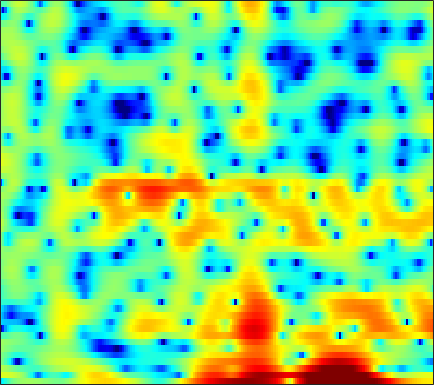

The file beside this chart, header and first rows:
-7.4333, -5.9717, -4.2944, -2.9002, -2.0345, -1.0839, -0.32665, 0.12613, 0.60436, 0.94242, 1.1836, 1.3027, 1.3794, 1.3975, 1.3717, 1.2962, 1.1837, 1.0939, 0.93853, 0.75091, 0.54152, 0.37809, 0.14213, -0.091542
4.343, 4.258, 4.136, 3.981, 3.837, 3.585, 3.247, 2.924, 2.379, 1.673, 0.7743, -0.06235, -1.445, -3.206, -4.864, -7.677, -11.14, -13.05, -11.8, -8.743, -6.298, -4.951, -3.698, -2.96
2.437, 2.065, 1.524, 0.9424, 0.4923, -0.1046, -0.6655, -1.058, -1.511, -1.891, -2.215, -2.429, -2.689, -2.923, -3.067, -3.184, -3.161, -3.013, -2.632, -2.065, -1.397, -0.8735, -0.1896, 0.433
-0.07797, -0.9291, -2.337, -4.149, -5.881, -8.971, -13.72, -19.83, -21.73, -13.7, -9.544, -7.472, -5.444, -3.932, -3.017, -1.999, -1.143, -0.581, 0.1065, 0.7244, 1.278, 1.659, 2.119, 2.534
0.1257, -0.4103, -1.199, -2.049, -2.697, -3.509, -4.159, -4.477, -4.617, -4.436, -4.006, -3.58, -2.951, -2.309, -1.841, -1.246, -0.6906, -0.2999, 0.191, 0.6441, 1.057, 1.335, 1.674, 1.968
1.097, 0.7818, 0.3653, -0.04592, -0.3425, -0.7, -1.004, -1.193, -1.389, -1.526, -1.603, -1.626, -1.619, -1.571, -1.511, -1.389, -1.216, -1.052, -0.7855, -0.4662, -0.1039, 0.1796, 0.5576, 0.9131
1.457, 1.176, 0.8639, 0.6082, 0.4454, 0.2528, 0.06587, -0.0846, -0.3055, -0.5693, -0.8893, -1.174, -1.622, -2.148, -2.575, -3.148, -3.656, -3.9, -3.901, -3.444, -2.597, -1.81, -0.7229, 0.2814
-2.172, -2.381, -2.221, -1.768, -1.378, -0.943, -0.6659, -0.5667, -0.5824, -0.7695, -1.132, -1.521, -2.22, -3.149, -4.113, -5.882, -8.637, -12.08, -23.84, -16.3, -8.196, -4.788, -1.588, 0.6855
-22.9, -16.21, -10.58, -7.718, -6.376, -5.274, -4.695, -4.533, -4.584, -4.909, -5.426, -5.866, -6.425, -6.83, -6.984, -6.946, -6.642, -6.237, -5.433, -4.188, -2.55, -1.213, 0.5359, 2.108
-7.723, -8.299, -8.723, -8.911, -8.974, -9.059, -9.135, -9.258, -9.682, -10.53, -12.07, -13.94, -18.34, -26.62, -22.26, -14.67, -10.28, -7.877, -5.312, -3.212, -1.394, -0.1579, 1.322, 2.607
-8.363, -9.937, -12.4, -15.27, -17.25, -17.69, -15.7, -14.14, -12.61, -11.72, -11.35, -11.31, -11.29, -10.96, -10.39, -9.116, -7.371, -6.015, -4.238, -2.549, -1.001, 0.07221, 1.389, 2.562
-7.075, -8.227, -10.02, -11.96, -13.08, -13.32, -12.03, -10.79, -9.332, -8.233, -7.465, -7.043, -6.68, -6.364, -6.128, -5.763, -5.255, -4.728, -3.852, -2.745, -1.448, -0.4331, 0.906, 2.168
-3.927, -3.888, -3.909, -3.926, -3.913, -3.798, -3.564, -3.378, -3.154, -3.009, -3.019, -3.17, -3.567, -4.265, -5, -6.357, -8.234, -9.759, -10.45, -8.181, -5, -2.849, -0.4698, 1.403
-3.278, -2.513, -1.709, -1.107, -0.7604, -0.4143, -0.186, -0.1021, -0.08167, -0.1971, -0.4641, -0.776, -1.376, -2.254, -3.114, -4.554, -6.317, -7.562, -8.191, -6.724, -4.257, -2.48, -0.4594, 1.135
-3.225, -2.326, -1.347, -0.6076, -0.1939, 0.2139, 0.4266, 0.5013, 0.4788, 0.3361, 0.09333, -0.159, -0.5323, -0.945, -1.261, -1.622, -1.84, -1.878, -1.708, -1.285, -0.6669, -0.1359, 0.5728, 1.194
-1.826, -1.15, -0.3938, 0.1897, 0.5111, 0.7714, 0.857, 0.8115, 0.598, 0.2357, -0.2369, -0.6343, -1.156, -1.567, -1.76, -1.824, -1.648, -1.389, -0.9047, -0.3382, 0.2342, 0.635, 1.083, 1.399
-0.4441, 0.2086, 0.9083, 1.412, 1.653, 1.772, 1.663, 1.403, 0.8209, -0.05423, -1.267, -2.383, -4.165, -5.992, -6.917, -6.763, -5.3, -3.93, -2.23, -0.8346, 0.2614, 0.8987, 1.53, 1.911
-0.2874, 0.5109, 1.32, 1.86, 2.098, 2.193, 2.022, 1.706, 1.029, -0.009296, -1.477, -2.952, -5.641, -9.381, -12.33, -11.66, -7.717, -5.274, -2.855, -1.151, 0.08472, 0.7681, 1.411, 1.808
-0.3898, 0.2593, 0.9201, 1.369, 1.573, 1.686, 1.624, 1.47, 1.106, 0.566, -0.1236, -0.71, -1.505, -2.201, -2.525, -2.618, -2.327, -1.946, -1.372, -0.7974, -0.2974, 0.01244, 0.3316, 0.5394
0.4012, 0.5854, 0.7898, 0.9486, 1.05, 1.168, 1.242, 1.271, 1.227, 1.117, 0.9273, 0.7487, 0.4935, 0.2159, 0.005729, -0.2564, -0.484, -0.647, -0.8764, -1.087, -1.281, -1.383, -1.423, -1.364
1.082, 0.6271, 0.1452, -0.07346, -0.02782, 0.2555, 0.683, 1.011, 1.411, 1.718, 1.911, 1.963, 1.921, 1.767, 1.557, 1.161, 0.5887, 0.03276, -0.8856, -2.067, -3.454, -4.501, -5.48, -5.352
0.1296, -2.02, -5.16, -6.714, -5.682, -3.279, -1.192, -0.0345, 1.158, 1.976, 2.499, 2.749, 2.887, 2.861, 2.736, 2.391, 1.798, 1.159, -0.02951, -1.818, -4.524, -7.674, -14.7, -13.45
0.2097, -2.13, -5.513, -7.343, -6.523, -4.455, -2.685, -1.692, -0.7292, -0.1127, 0.2756, 0.4844, 0.6944, 0.8053, 0.8622, 0.871, 0.8162, 0.6964, 0.3949, -0.02439, -0.541, -0.9037, -1.13, -0.8241
2.462, 1.29, -0.1679, -1.343, -2.026, -2.696, -3.174, -3.419, -3.764, -4.072, -4.306, -4.493, -4.599, -4.487, -4.234, -3.573, -2.686, -1.978, -1.068, -0.2529, 0.4419, 0.9204, 1.488, 2.006
3.008, 1.924, 0.3725, -1.34, -2.699, -4.579, -6.436, -7.756, -9.17, -10.05, -10.85, -11.74, -13.55, -15.57, -15.6, -12.25, -8.435, -6.116, -3.516, -1.511, 0.07666, 1.055, 2.135, 2.964
2.122, 1.057, -0.688, -2.881, -4.892, -8.325, -13.26, -18.78, -25.94, -19.2, -16.31, -15.52, -15.9, -16.55, -16.16, -13.25, -9.646, -7.239, -4.53, -2.369, -0.5557, 0.5725, 1.855, 2.894
1.161, 0.4078, -0.9055, -2.557, -4.059, -6.33, -8.822, -10.62, -12.07, -12.36, -11.92, -11.51, -10.84, -10.19, -9.489, -8.316, -6.928, -5.754, -4.167, -2.633, -1.159, -0.1202, 1.109, 2.205
1.094, 0.7726, 0.1418, -0.7432, -1.526, -2.714, -3.956, -4.821, -5.892, -6.831, -7.524, -7.96, -8.258, -8.296, -8.092, -7.581, -6.788, -6.063, -5.011, -3.787, -2.489, -1.489, -0.1188, 1.168
1.793, 1.677, 1.466, 1.116, 0.7476, 0.08243, -0.793, -1.62, -2.985, -4.587, -6.44, -8.045, -10.02, -10.98, -10.84, -10.03, -9.105, -8.641, -8.254, -7.494, -6.12, -4.599, -2.307, -0.1943
0.2212, 0.5003, 1.201, 1.898, 2.193, 2.222, 1.773, 1.1, -0.2324, -2.255, -5.1, -8.09, -14.46, -20.9, -15.75, -11.51, -10.08, -10.32, -12.63, -21.67, -17.73, -9.728, -4.171, -0.683
-14.98, -6.29, -1.441, 1.015, 2.043, 2.71, 2.758, 2.481, 1.734, 0.5598, -0.8981, -2.019, -3.494, -4.461, -4.852, -5.067, -5.159, -5.241, -5.347, -5.109, -4.203, -3.02, -1.162, 0.5611
0.528, 0.6153, 1.135, 1.711, 2.045, 2.253, 2.192, 1.967, 1.427, 0.7452, -0.1114, -0.7774, -1.644, -2.409, -2.874, -3.336, -3.569, -3.597, -3.443, -2.995, -2.358, -1.75, -0.9208, -0.09308
3.518, 3.28, 3.054, 2.859, 2.712, 2.447, 2.079, 1.715, 1.093, 0.3557, -0.5329, -1.279, -2.325, -3.415, -4.194, -5.052, -5.54, -5.603, -5.257, -4.526, -3.599, -2.871, -1.944, -1.144
4.488, 4.206, 3.834, 3.467, 3.173, 2.743, 2.235, 1.796, 1.107, 0.2166, -0.8387, -1.825, -3.401, -5.411, -7.28, -10.32, -13.36, -13.62, -10.88, -7.915, -5.533, -4.157, -2.695, -1.61
4.206, 3.879, 3.456, 3.062, 2.781, 2.42, 2.034, 1.701, 1.159, 0.4613, -0.4428, -1.294, -2.724, -4.583, -6.341, -9.139, -11.8, -12.03, -9.653, -6.899, -4.692, -3.393, -2.073, -1.099
2.546, 1.996, 1.367, 0.9425, 0.8052, 0.8065, 0.9248, 0.9978, 0.9907, 0.8574, 0.5034, 0.1388, -0.5111, -1.259, -1.837, -2.523, -2.943, -2.98, -2.669, -2.078, -1.386, -0.8799, -0.2957, 0.1223
-0.4524, -2, -4.182, -5.317, -4.756, -2.983, -1.249, -0.232, 0.7168, 1.241, 1.449, 1.432, 1.261, 0.9951, 0.7906, 0.5488, 0.4315, 0.4321, 0.5476, 0.7726, 1.027, 1.191, 1.329, 1.308
-1.487, -3.58, -7.688, -11.21, -8.57, -4.199, -1.326, 0.09369, 1.31, 1.911, 2.108, 2.013, 1.69, 1.219, 0.8617, 0.5233, 0.4318, 0.535, 0.8598, 1.29, 1.7, 1.924, 2.038, 1.903
0.8667, 0.6487, 0.3727, 0.3592, 0.6109, 1.21, 1.864, 2.247, 2.51, 2.434, 1.929, 1.287, 0.01387, -1.717, -3.252, -5.087, -5.511, -4.575, -2.704, -1.021, 0.249, 0.9111, 1.426, 1.528
1.475, 1.924, 2.359, 2.69, 2.873, 3.047, 3.087, 3.004, 2.684, 2.093, 1.097, 0.07577, -1.812, -4.495, -7.346, -12.71, -14.52, -10.46, -6.227, -3.545, -1.744, -0.829, -0.02175, 0.3445
1.195, 1.791, 2.401, 2.828, 3.021, 3.119, 3.03, 2.827, 2.369, 1.664, 0.74, -0.1045, -1.413, -2.814, -3.825, -4.874, -5.288, -5.114, -4.415, -3.469, -2.524, -1.881, -1.199, -0.7421
1.109, 1.755, 2.438, 2.897, 3.11, 3.201, 3.084, 2.854, 2.36, 1.647, 0.7608, -0.02672, -1.171, -2.373, -3.224, -4.228, -4.892, -5.096, -4.947, -4.371, -3.566, -2.881, -2.035, -1.332
1.244, 1.934, 2.642, 3.118, 3.334, 3.433, 3.305, 3.064, 2.529, 1.771, 0.7368, -0.2172, -1.72, -3.513, -5.049, -7.306, -9.506, -10.57, -10.24, -8.343, -6.105, -4.618, -2.913, -1.591
1.061, 1.641, 2.238, 2.678, 2.888, 3.022, 2.958, 2.765, 2.297, 1.53, 0.4333, -0.6185, -2.382, -4.634, -6.722, -10.24, -15.17, -19.95, -17.89, -12.08, -8.06, -5.766, -3.346, -1.47
-0.1571, 0.1189, 0.4748, 0.8494, 1.136, 1.476, 1.704, 1.735, 1.546, 1.013, 0.1188, -0.8067, -2.434, -4.489, -6.295, -8.82, -11.07, -12.02, -11.65, -9.704, -7.059, -5.09, -2.713, -0.7313
-3.404, -3.872, -4.184, -3.794, -2.995, -1.696, -0.5231, 0.128, 0.5947, 0.6253, 0.1804, -0.4802, -1.817, -3.72, -5.638, -9.119, -14.82, -24.75, -19.02, -10.9, -6.517, -4.127, -1.603, 0.3775
-8.301, -11.1, -19.56, -18.58, -10.94, -5.865, -2.917, -1.467, -0.2509, 0.3256, 0.3531, 0.05203, -0.705, -1.845, -2.888, -4.442, -5.856, -6.454, -6.267, -5.088, -3.449, -2.138, -0.4982, 0.9796
-7.334, -7.559, -7.601, -6.727, -5.428, -3.438, -1.664, -0.6145, 0.3794, 0.9169, 1.049, 0.9131, 0.4574, -0.252, -0.8851, -1.787, -2.598, -3.035, -3.28, -3.061, -2.406, -1.714, -0.626, 0.4869
-5.101, -3.908, -2.609, -1.462, -0.6504, 0.3583, 1.231, 1.757, 2.253, 2.469, 2.403, 2.17, 1.6, 0.7393, -0.08677, -1.422, -2.998, -4.271, -5.789, -6.363, -5.533, -4.326, -2.554, -0.9963
-2.09, -0.993, 0.2169, 1.195, 1.8, 2.466, 2.962, 3.218, 3.389, 3.351, 3.083, 2.726, 2.008, 0.9768, -0.04409, -1.826, -4.33, -7.002, -12.88, -24.48, -12.54, -8.148, -4.701, -2.574
0.3174, 0.8405, 1.49, 2.047, 2.391, 2.739, 2.953, 3.02, 2.977, 2.788, 2.443, 2.074, 1.439, 0.6323, -0.1058, -1.256, -2.567, -3.592, -4.768, -5.311, -4.965, -4.326, -3.33, -2.513
1.367, 1.599, 1.886, 2.124, 2.253, 2.338, 2.315, 2.224, 2.012, 1.698, 1.307, 0.9709, 0.4943, 0.005174, -0.3587, -0.831, -1.255, -1.518, -1.769, -1.87, -1.824, -1.725, -1.58, -1.515
1.644, 1.785, 1.935, 2.015, 2.016, 1.921, 1.699, 1.444, 0.9908, 0.4293, -0.1905, -0.6338, -1.125, -1.429, -1.495, -1.41, -1.194, -0.9839, -0.6886, -0.4113, -0.1858, -0.05669, 0.01425, -0.04389
1.166, 1.344, 1.538, 1.647, 1.65, 1.521, 1.185, 0.7666, -0.06159, -1.213, -2.676, -3.877, -5.238, -5.612, -5.071, -3.733, -2.312, -1.372, -0.3266, 0.4764, 1.063, 1.368, 1.61, 1.661
-0.8539, -0.5887, -0.1944, 0.23, 0.5071, 0.7084, 0.6139, 0.2786, -0.601, -2.163, -4.674, -7.619, -15.05, -21.63, -11.8, -6.358, -3.293, -1.711, -0.1585, 0.964, 1.786, 2.234, 2.649, 2.848
-5.718, -5.879, -5.018, -3.307, -2.018, -0.6831, 0.11, 0.3401, 0.188, -0.4588, -1.536, -2.501, -3.625, -4.033, -3.759, -2.871, -1.834, -1.093, -0.1916, 0.6475, 1.407, 1.917, 2.465, 2.841
-11.67, -19.32, -12.68, -5.991, -3.133, -0.6701, 0.8321, 1.506, 1.914, 1.918, 1.593, 1.2, 0.5771, -0.0793, -0.5925, -1.264, -1.881, -2.215, -2.294, -1.785, -0.814, 0.02795, 1.061, 1.859
-2.147, -2.34, -1.869, -0.7421, 0.2418, 1.452, 2.387, 2.868, 3.214, 3.226, 2.941, 2.533, 1.708, 0.5292, -0.6174, -2.686, -5.657, -8.842, -13.82, -11.21, -6.421, -3.933, -1.628, -0.1329
